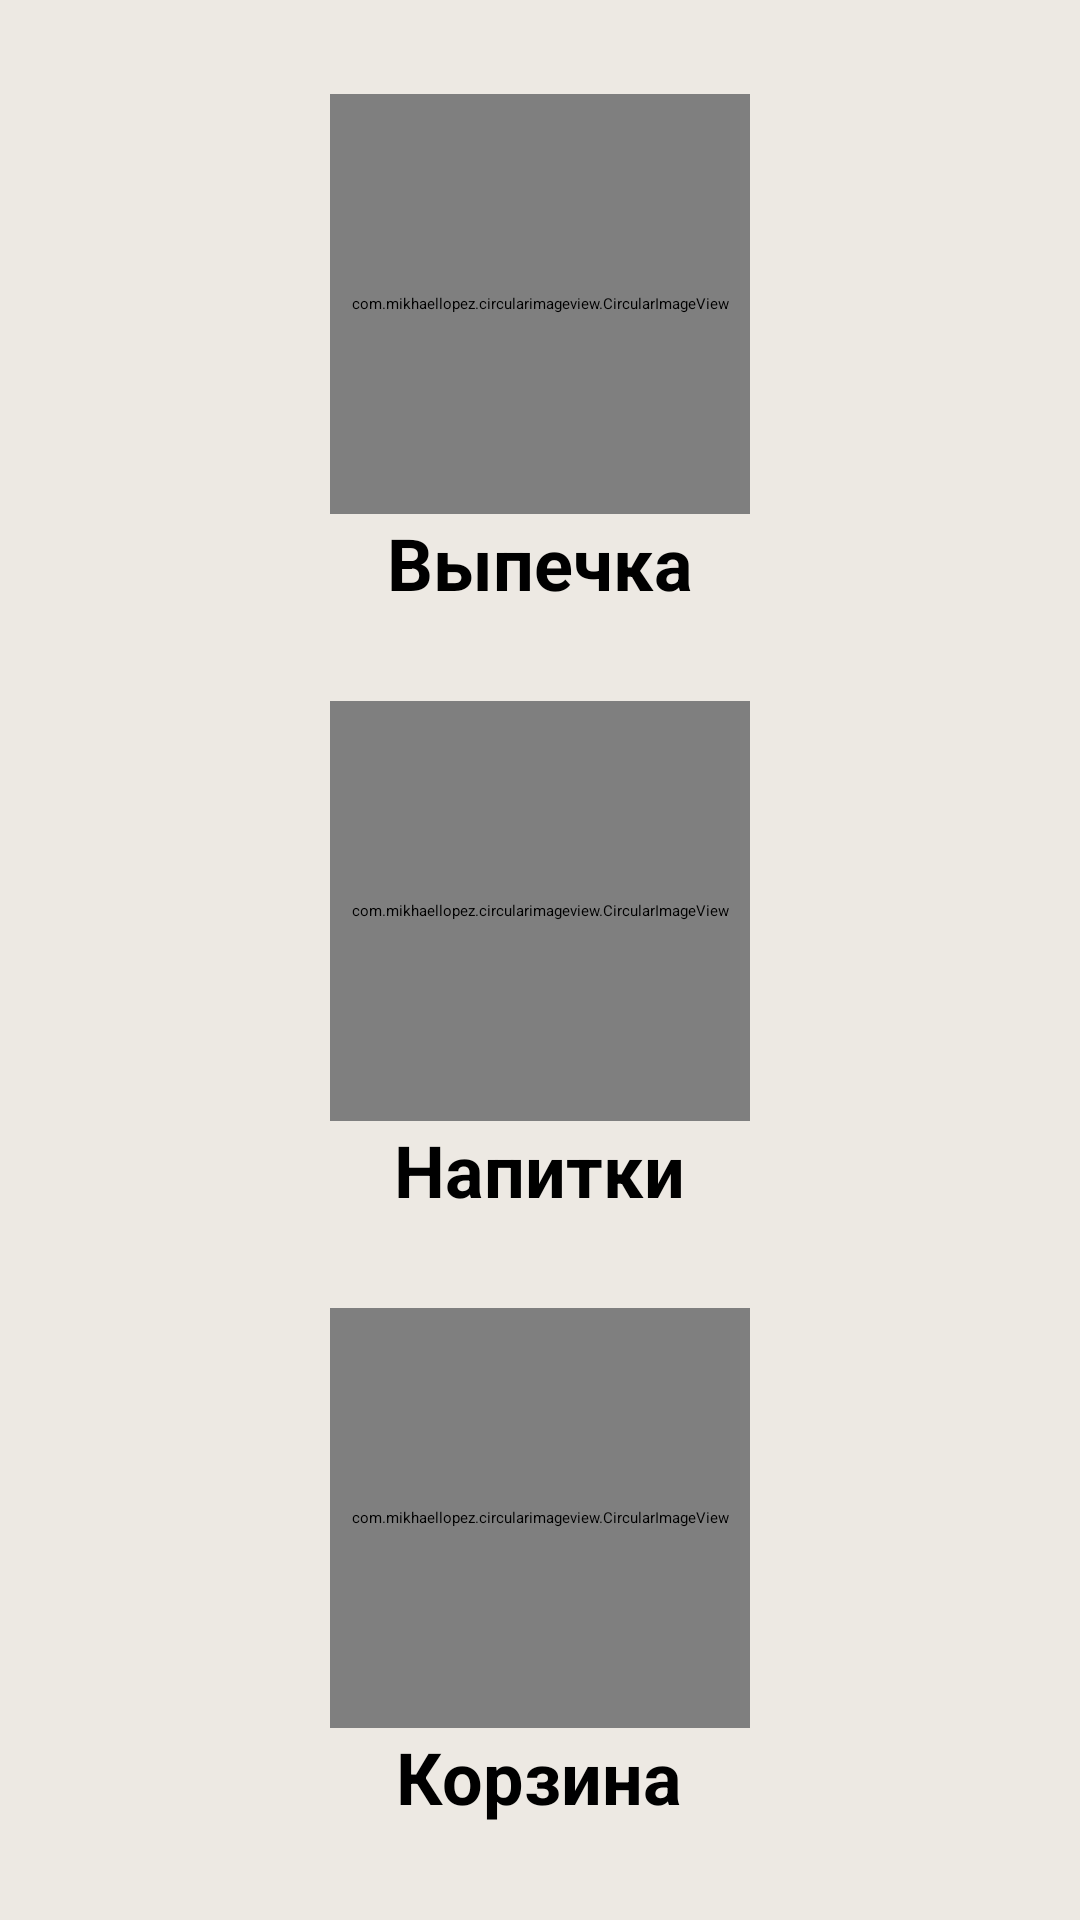

Produce the Android XML layout that renders to this screen, including the resource entries it uses.
<!-- AndroidManifest.xml: application theme Theme.Kotlin -->
<!-- res/layout/fragment_main.xml -->
<?xml version="1.0" encoding="utf-8"?>
<FrameLayout xmlns:android="http://schemas.android.com/apk/res/android"
    xmlns:tools="http://schemas.android.com/tools"
    android:layout_width="match_parent"
    android:layout_height="match_parent"
    xmlns:app="http://schemas.android.com/apk/res-auto"
    tools:context=".windows.fragments.main.Main">

    <RelativeLayout
        android:layout_width="match_parent"
        android:layout_height="match_parent"
        android:background="@color/main_background_color">

        <LinearLayout
            android:orientation="vertical"
            android:layout_width="wrap_content"
            android:layout_height="wrap_content"
            android:layout_margin="30dp"
            android:minHeight="50dp"
            android:minWidth="50dp"
            android:layout_centerHorizontal="true"
            android:layout_centerVertical="true">
            <LinearLayout
                android:id="@+id/btn_bakery"
                android:layout_width="wrap_content"
                android:layout_height="wrap_content"
                android:orientation="vertical">
                <com.mikhaellopez.circularimageview.CircularImageView
                    android:layout_width="@dimen/btn_main_size_XY"
                    android:layout_height="@dimen/btn_main_size_XY"
                    android:src="@drawable/bakery"/>

                <TextView
                    android:layout_width="wrap_content"
                    android:layout_height="wrap_content"
                    android:textColor="@color/text_background_color"
                    android:textSize="@dimen/h1"
                    android:text="@string/bakery_main_label"
                    android:layout_gravity="center_horizontal"
                    android:textStyle="bold"/>
            </LinearLayout>
            <LinearLayout
                android:id="@+id/btn_tea"
                android:layout_width="wrap_content"
                android:layout_height="wrap_content"
                android:orientation="vertical">
                <com.mikhaellopez.circularimageview.CircularImageView
                    android:layout_width="@dimen/btn_main_size_XY"
                    android:layout_height="@dimen/btn_main_size_XY"
                    android:src="@drawable/tea"
                    android:layout_marginTop="30dp"/>

                <TextView
                    android:layout_width="wrap_content"
                    android:layout_height="wrap_content"
                    android:textColor="@color/text_background_color"
                    android:textSize="@dimen/h1"
                    android:text="@string/tea_main_label"
                    android:layout_gravity="center_horizontal"
                    android:textStyle="bold"/>
            </LinearLayout>
            <LinearLayout
                android:id="@+id/btn_basket"
                android:layout_width="wrap_content"
                android:layout_height="wrap_content"
                android:orientation="vertical">
                <com.mikhaellopez.circularimageview.CircularImageView
                    android:layout_width="@dimen/btn_main_size_XY"
                    android:layout_height="@dimen/btn_main_size_XY"
                    android:src="@drawable/basket"
                    android:background="@color/main_background_color"
                    android:layout_marginTop="30dp" />

                <TextView
                    android:layout_width="wrap_content"
                    android:layout_height="wrap_content"
                    android:textColor="@color/text_background_color"
                    android:textSize="@dimen/h1"
                    android:text="@string/basket_main_label"
                    android:layout_gravity="center_horizontal"
                    android:textStyle="bold"/>
            </LinearLayout>

        </LinearLayout>

    </RelativeLayout>

</FrameLayout>
<!-- resources referenced by this layout -->
<resources>
  <color name="main_background_color">#ede9e3</color>
  <color name="text_background_color">@color/black</color>
  <dimen name="btn_main_size_XY">140dp</dimen>
  <dimen name="h1">24sp</dimen>
  <!-- drawable bakery: png bitmap (drawable, 556043 bytes) -->
  <!-- drawable basket: png bitmap (drawable, 58404 bytes) -->
  <string name="bakery_main_label">Выпечка</string>
  <string name="basket_main_label">Корзина</string>
  <string name="tea_main_label">Напитки</string>
  <style name="Theme.Kotlin" parent="Base.Theme.Kotlin" />
  <color name="black">#FF000000</color>
  <style name="Base.Theme.Kotlin" parent="Theme.Material3.DayNight.NoActionBar">
          
          
      </style>
</resources>
